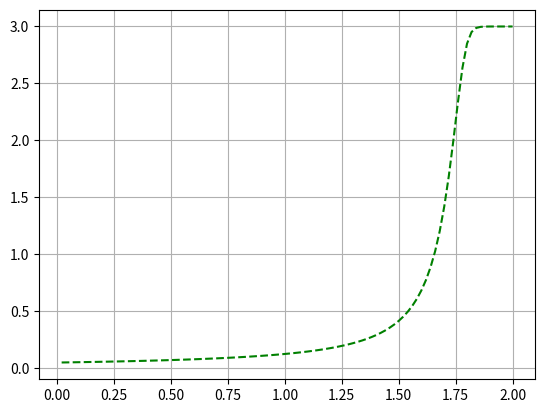

Here is the Python script that generated this plot:
"""
D E P A R T E M E N   F I S I K A
[redacted]
program: Pembakaran_Euler Method
created: 31 Juli 2018
"""
import numpy as np
import matplotlib.pyplot as plt

def area(u,t):
    area=4*np.pi*(u**2)
    return area

def volume(u,t):
    volume=(4*np.pi*(u**3))/3
    return volume

def du_dt(u,t):
    du_dt=(area(u,t)-volume(u,t))
    return du_dt


u0=0.05
t0=0
h=0.02

u=[]
t=[]
A=[]
V=[]

if t0<10:    
    while t0<=2:
        u_tp1=u0+h*du_dt(u0,t0)
        u0=u_tp1
        u.append(u0)
        t0=t0+h
        t.append(t0)
        
        v=volume(u0,t)
        a=area(u0,t)
        V.append(v)
        A.append(a)
print(t0,"   ",u0)
    
plt.grid(True)
plt.plot(t,u,'g--')
#plt.plot(t,V,'r--')
#plt.plot(t,A,'b--')
plt.show
